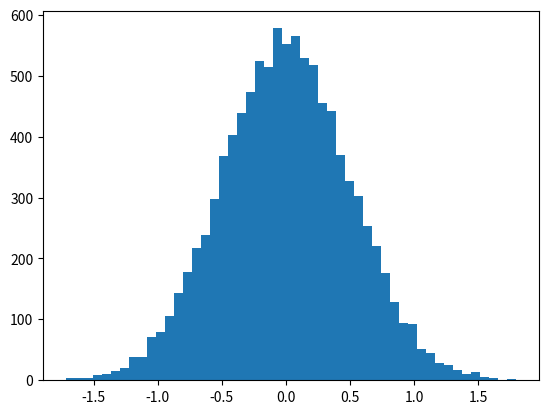

The matplotlib source for this figure:
#!/usr/bin/env python
# coding: utf-8

# # モーメント: 平均、分散、歪度、尖度

# モーメント：確率密度函数の形状の定量化
# 
# - 平均：一次
# - 分散：二次
# - 歪度（分布がどれだけ偏っているか）：三次
# - 尖度（ピークがどれだけ尖っているか）：四次
# 
# ほぼ正規分布のランダムなデータセットを用意します。

# In[16]:


get_ipython().run_line_magic('matplotlib', 'inline')
import numpy as np
import matplotlib.pyplot as plt

vals = np.random.normal(0, 0.5, 10000)

plt.hist(vals, 50)
plt.show()


# 一次のモーメントは”平均”。データの平均値は０に近くなる。 

# In[17]:


np.mean(vals)


# 二次のモーメントは”分散”。

# In[18]:


np.var(vals)


# 三次のモーメントは”歪度（skewness）”。今回のデータは０を中心とした対称に近いので、歪度はほぼ０となる。

# In[19]:


import scipy.stats as sp
sp.skew(vals)


# 四次のモーメントは”尖度（kurtosis）”。ピークの鋭さを表す。大きいほど鋭い。

# In[20]:


sp.kurtosis(vals)


# In[ ]:




